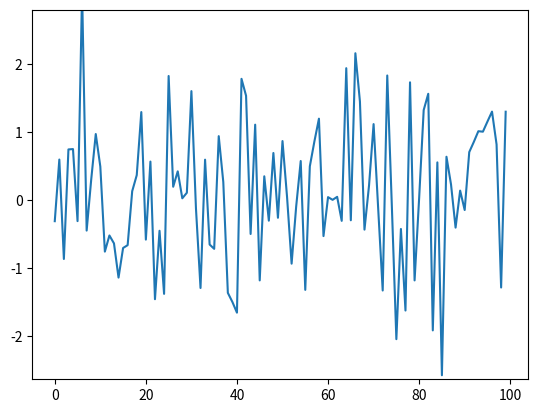

Here is the Python script that generated this plot:
import random

import matplotlib.pyplot as plt
import numpy as np
import time

fig, ax = plt.subplots()
line, = ax.plot(np.random.randn(100))
plt.show(block=False)

tstart = time.time()
num_plots = 0
while time.time()-tstart < 5:
    line.set_ydata(np.random.randn(100))

    # ax.draw_artist(ax.patch)
    # ax.draw_artist(line)
    fig.canvas.draw_idle()
    fig.canvas.flush_events()
    num_plots += 1
print(num_plots)